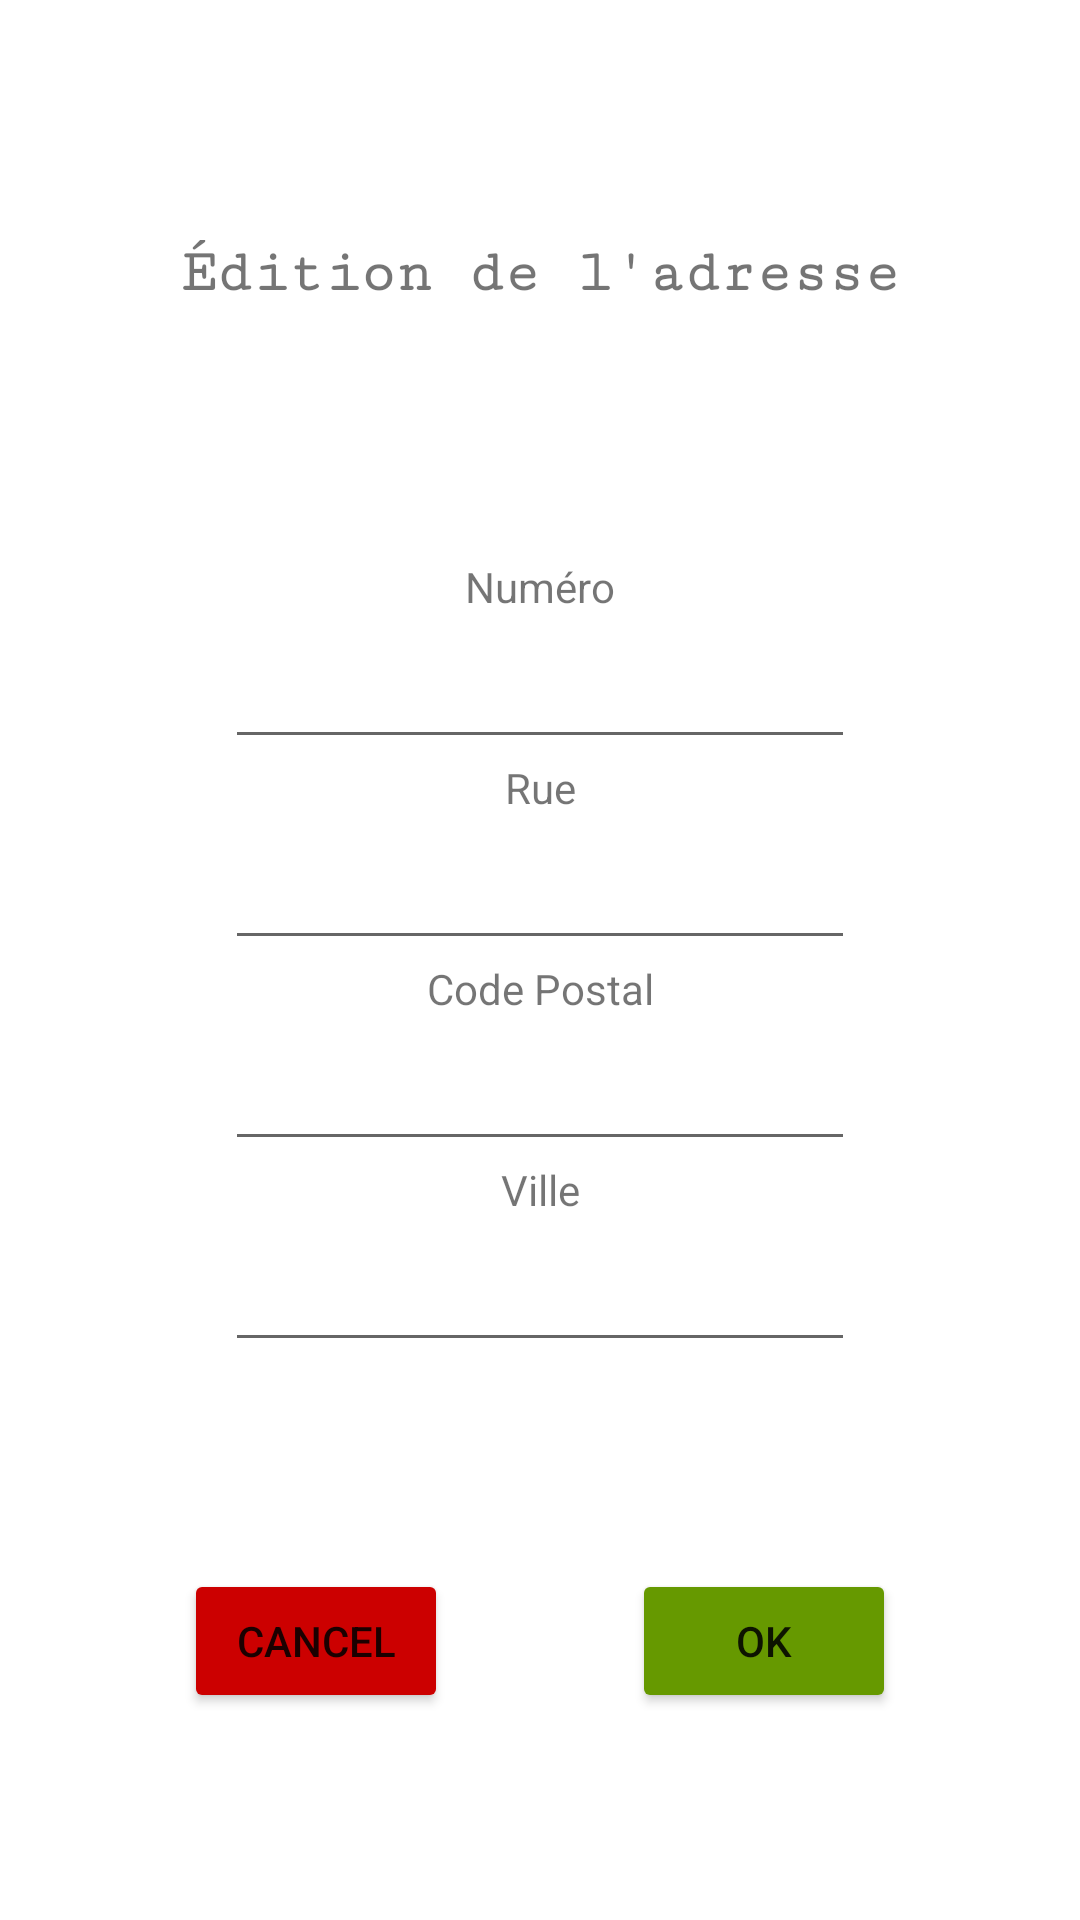

Produce the Android XML layout that renders to this screen, including the resource entries it uses.
<!-- AndroidManifest.xml: application theme Theme.FicheHEBAN -->
<!-- res/layout/activity_edit_address.xml -->
<?xml version="1.0" encoding="utf-8"?>
<androidx.constraintlayout.widget.ConstraintLayout xmlns:android="http://schemas.android.com/apk/res/android"
    xmlns:app="http://schemas.android.com/apk/res-auto"
    xmlns:tools="http://schemas.android.com/tools"
    android:layout_width="match_parent"
    android:layout_height="match_parent"
    tools:context=".EditAddressActivity">

    <TextView
        android:id="@+id/textView"
        android:layout_width="wrap_content"
        android:layout_height="26dp"
        android:fontFamily="serif-monospace"
        android:text="@string/app_title_edit_address"
        android:textSize="20sp"
        android:textStyle="bold"
        app:layout_constraintBottom_toTopOf="@+id/textView_address_num"
        app:layout_constraintEnd_toEndOf="parent"
        app:layout_constraintStart_toStartOf="parent"
        app:layout_constraintTop_toTopOf="parent" />

    <TextView
        android:id="@+id/textView_address_num"
        android:layout_width="wrap_content"
        android:layout_height="wrap_content"
        android:text="@string/app_num"
        app:layout_constraintBottom_toTopOf="@+id/editText_address_num_data"
        app:layout_constraintEnd_toEndOf="parent"
        app:layout_constraintStart_toStartOf="parent"
        app:layout_constraintTop_toTopOf="parent"
        app:layout_constraintVertical_chainStyle="packed" />

    <EditText
        android:id="@+id/editText_address_num_data"
        android:layout_width="wrap_content"
        android:layout_height="wrap_content"
        android:autofillHints=""
        android:ems="10"
        android:inputType="number"
        android:minHeight="48dp"
        app:layout_constraintBottom_toTopOf="@+id/textView_address_street"
        app:layout_constraintEnd_toEndOf="parent"
        app:layout_constraintStart_toStartOf="parent"
        app:layout_constraintTop_toBottomOf="@+id/textView_address_num" />

    <TextView
        android:id="@+id/textView_address_street"
        android:layout_width="wrap_content"
        android:layout_height="wrap_content"
        android:text="@string/app_street"
        app:layout_constraintBottom_toTopOf="@+id/editText_address_street_data"
        app:layout_constraintEnd_toEndOf="parent"
        app:layout_constraintStart_toStartOf="parent"
        app:layout_constraintTop_toBottomOf="@+id/editText_address_num_data" />

    <EditText
        android:id="@+id/editText_address_street_data"
        android:layout_width="wrap_content"
        android:layout_height="wrap_content"
        android:autofillHints=""
        android:ems="10"
        android:inputType="textPostalAddress"
        android:minHeight="48dp"
        app:layout_constraintBottom_toTopOf="@+id/textView_address_zip_code"
        app:layout_constraintEnd_toEndOf="parent"
        app:layout_constraintStart_toStartOf="parent"
        app:layout_constraintTop_toBottomOf="@+id/textView_address_street" />

    <TextView
        android:id="@+id/textView_address_zip_code"
        android:layout_width="wrap_content"
        android:layout_height="wrap_content"
        android:text="@string/app_zip_code"
        app:layout_constraintBottom_toTopOf="@+id/editText_address_zip_code_data"
        app:layout_constraintEnd_toEndOf="parent"
        app:layout_constraintStart_toStartOf="parent"
        app:layout_constraintTop_toBottomOf="@+id/editText_address_street_data" />

    <EditText
        android:id="@+id/editText_address_zip_code_data"
        android:layout_width="wrap_content"
        android:layout_height="wrap_content"
        android:autofillHints=""
        android:ems="10"
        android:inputType="number"
        android:minHeight="48dp"
        app:layout_constraintBottom_toTopOf="@+id/textView_address_city"
        app:layout_constraintEnd_toEndOf="parent"
        app:layout_constraintStart_toStartOf="parent"
        app:layout_constraintTop_toBottomOf="@+id/textView_address_zip_code" />

    <TextView
        android:id="@+id/textView_address_city"
        android:layout_width="wrap_content"
        android:layout_height="wrap_content"
        android:text="@string/app_city"
        app:layout_constraintBottom_toTopOf="@+id/editText_address_city_data"
        app:layout_constraintEnd_toEndOf="parent"
        app:layout_constraintStart_toStartOf="parent"
        app:layout_constraintTop_toBottomOf="@+id/editText_address_zip_code_data" />

    <EditText
        android:id="@+id/editText_address_city_data"
        android:layout_width="wrap_content"
        android:layout_height="wrap_content"
        android:ems="10"
        android:inputType="textPersonName"
        android:minHeight="48dp"
        app:layout_constraintBottom_toBottomOf="parent"
        app:layout_constraintEnd_toEndOf="parent"

        app:layout_constraintStart_toStartOf="parent"
        app:layout_constraintTop_toBottomOf="@+id/textView_address_city"
        android:autofillHints="" />

    <Button
        android:id="@+id/button_address_cancel"
        android:layout_width="wrap_content"
        android:layout_height="wrap_content"
        android:backgroundTint="@android:color/holo_red_dark"
        android:onClick="onBtnCancleClicked"
        android:text="@string/app_cancel"
        app:layout_constraintBottom_toBottomOf="parent"
        app:layout_constraintEnd_toStartOf="@+id/button_address_ok"
        app:layout_constraintHorizontal_bias="0.5"
        app:layout_constraintStart_toStartOf="parent"
        app:layout_constraintTop_toBottomOf="@+id/editText_address_city_data" />

    <Button
        android:id="@+id/button_address_ok"
        android:layout_width="wrap_content"
        android:layout_height="wrap_content"
        android:backgroundTint="@android:color/holo_green_dark"
        android:onClick="onBtnOkClicked"
        android:text="@string/app_ok"
        app:layout_constraintBottom_toBottomOf="parent"
        app:layout_constraintEnd_toEndOf="parent"
        app:layout_constraintHorizontal_bias="0.5"
        app:layout_constraintStart_toEndOf="@+id/button_address_cancel"
        app:layout_constraintTop_toBottomOf="@+id/editText_address_city_data" />

</androidx.constraintlayout.widget.ConstraintLayout>
<!-- resources referenced by this layout -->
<resources>
  <string name="app_cancel">cancel</string>
  <string name="app_city">Ville</string>
  <string name="app_num">Numéro</string>
  <string name="app_ok">Ok</string>
  <string name="app_street">Rue</string>
  <string name="app_title_edit_address">Édition de l\'adresse</string>
  <string name="app_zip_code">Code Postal</string>
  <style name="Theme.FicheHEBAN" parent="Theme.MaterialComponents.DayNight.DarkActionBar">
          
          <item name="colorPrimary">@color/purple_500</item>
          <item name="colorPrimaryVariant">@color/purple_700</item>
          <item name="colorOnPrimary">@color/white</item>
          
          <item name="colorSecondary">@color/teal_200</item>
          <item name="colorSecondaryVariant">@color/teal_700</item>
          <item name="colorOnSecondary">@color/black</item>
          
          <item name="android:statusBarColor">?attr/colorPrimaryVariant</item>
          
      </style>
  <!-- not gathered from this repository: default colours our renderer supplied (Android Studio template values) -->
  <color name="purple_500">#FF6200EE</color>
  <color name="purple_700">#FF3700B3</color>
  <color name="teal_200">#FF03DAC5</color>
  <color name="teal_700">#FF018786</color>
  <color name="black">#FF000000</color>
  <color name="white">#FFFFFFFF</color>
</resources>
